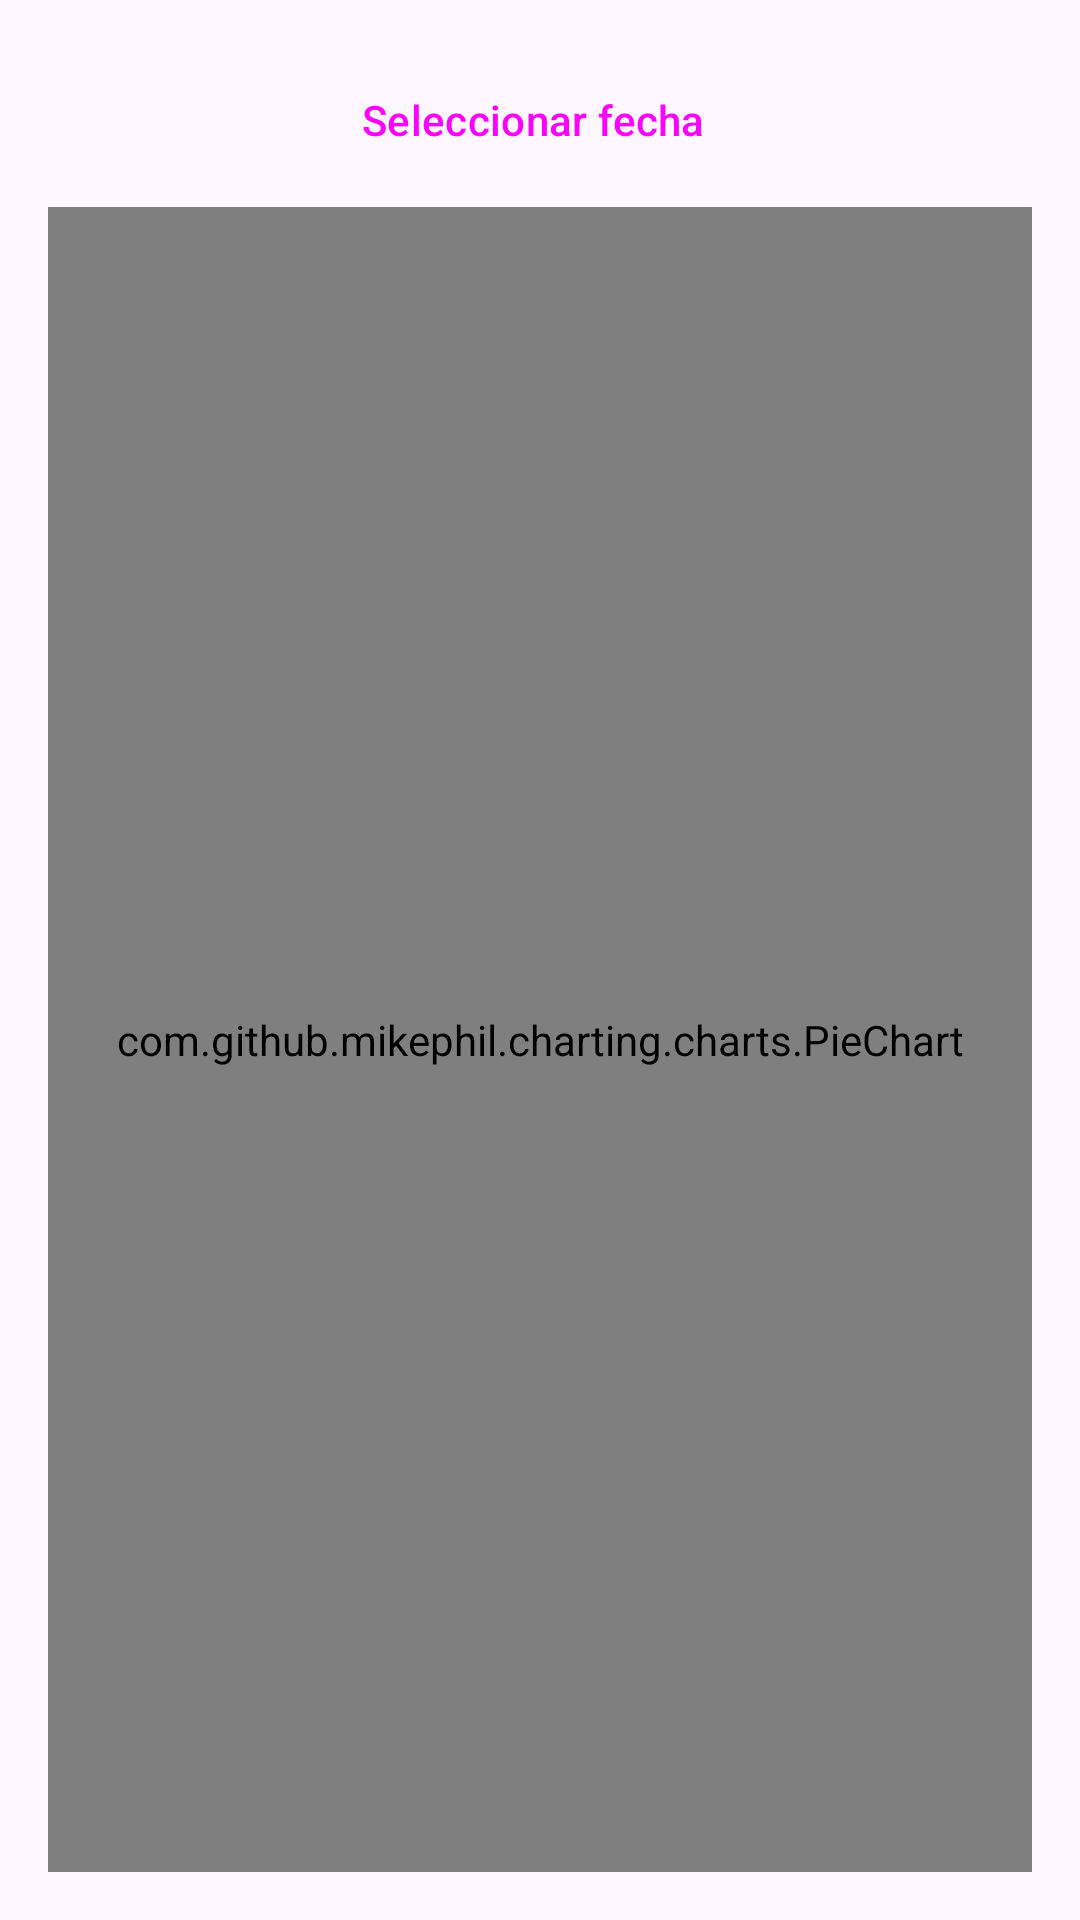

Layout XML and referenced resources for this Android screen:
<!-- AndroidManifest.xml: application theme Theme.CashRápido -->
<!-- res/layout/fragment_static.xml -->
<?xml version="1.0" encoding="utf-8"?>
<LinearLayout xmlns:android="http://schemas.android.com/apk/res/android"
    android:layout_width="match_parent"
    android:layout_height="match_parent"
    xmlns:app="http://schemas.android.com/apk/res-auto"
    android:orientation="vertical"
    android:padding="16dp">

    <Button
        style="@style/Widget.Material3.Button.TextButton.Icon"
        android:id="@+id/date_button"
        android:layout_width="wrap_content"
        android:layout_height="wrap_content"
        android:layout_gravity="center"
        app:icon="@drawable/ic_calendar"
        android:text="Seleccionar fecha" />

    <com.github.mikephil.charting.charts.PieChart
        android:id="@+id/pie_chart"
        android:layout_width="match_parent"
        android:layout_height="0dp"
        android:layout_marginTop="5dp"
        android:layout_weight="1" />

    <TextView
        android:id="@+id/no_data_text_view"
        android:layout_width="match_parent"
        android:layout_height="wrap_content"
        android:layout_marginTop="16dp"
        android:text="No hay datos disponibles para la fecha seleccionada."
        android:textAppearance="?android:textAppearanceMedium"
        android:textColor="@android:color/black"
        android:gravity="center"
        android:visibility="gone" />

</LinearLayout>
<!-- resources referenced by this layout -->
<resources>
  <style name="Theme.CashRápido" parent="Base.Theme.CashRápido" />
  <style name="Base.Theme.CashRápido" parent="Theme.Material3.DayNight.NoActionBar">
  
          
          <item name="colorPrimary">@color/colorPrimary</item>
  
          
          <item name="android:windowAnimationStyle">@style/AppWindowAnimation</item>
      </style>
  <color name="colorPrimary">#4CAF50</color>
  <style name="AppWindowAnimation">
          <item name="android:windowEnterAnimation">@anim/slide_in</item>
          <item name="android:windowExitAnimation">@anim/slide_out</item>
      </style>
</resources>
